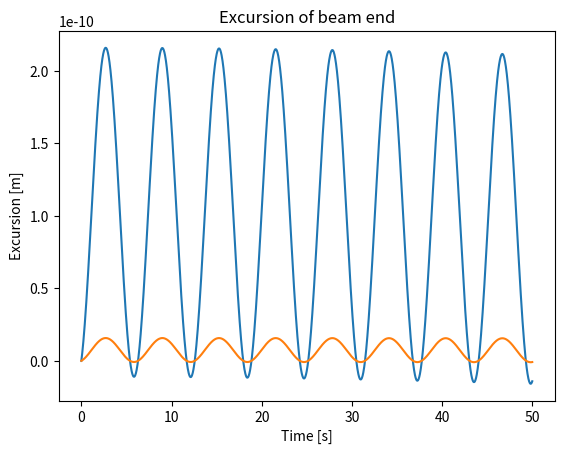

Write Python code to recreate this figure.
#!/usr/bin/env python
# coding: utf-8

# # Solution 3.2: Solving a cantilever beam with Finite Differences
# 
# In this tutorial we will learn how to obtain the motion of a cantilever beam using Finite Differences
# 
# The equation of motion of the beam is:
# $$\rho A \ddot{w} + EI w'''' = q(x,t)$$
# 
# where $w(t)$ is the deflection of the beam, $\rho$ its density, $A$ its cross-sectional area, $E$ its Young's modulus, $I$ its second moment of area and $q(x,t)$ a distributed force applied to the beam. 
# 
# The boundary conditions for a cantilever beam are:
# $$ w(0) = w'(0) = \dot{w}(0) = \ddot{w}(0) = 0 $$
# $$EI\ w^{'''}(L) = F_{\mathrm{ext}}(t) $$
# $$EI\ w^{''}(L) = M_{\mathrm{ext}}(t) $$
# 
# ## The roadmap to finde the beam deflection  using Finite Differences
# 
# The steps needed to discretize the beam are listed next. 
# 1. Discretize space into $N + 1$ points.
# 2. Discretize the EOM of the beam. To do this, you will have to approximate the 4th order derivative with FD. Use a second order approximation. You can find the coefficients [here](https://en.wikipedia.org/wiki/Finite_difference_coefficient) (or google `finite difference coefficients' and click the Wikipedia page)}.
# 3. Apply the boundary conditions. Use the definition of discrete derivatives and EOM to find the relation between the ghost points and the interior points.
# 4. Combine all equations into matrices. 
# 5. Solve the resulting ODE system

# In[1]:


# Load packages
get_ipython().run_line_magic('matplotlib', 'inline')
import matplotlib.pyplot as plt
from matplotlib import cm
import numpy as np
import scipy as sp
from scipy.integrate import solve_ivp


# ### Step 1: Discretize space

# In[2]:


# Your code goes here
L = 10
N = 10
x = np.linspace(0,L,N+1)
print(x)


# ### Step 2: Discretize the EOM of the beam
# 
# Using the coefficients for a centered FD scheme for 4th order derivatives with 2nd order accuracy we have:
# 
# $$ w_i^{''''} = \frac{w_{i-2}-4w_{i-1}+6w_i-4w_{i+1}+w_{i+2}}{\Delta x^4}$$
# 
# The equivalent scheme for the 3rd order derivative is:
# 
# $$ w_i^{'''} = \frac{-0.5w_{i-2}+w_{i-1}-w_{i+1}+0.5w_{i+2}}{\Delta x^3}$$
# 
# For the 2nd order derivative:
# 
# $$ w_i^{''} = \frac{w_{i-1}-2w_i+w_{i+1}}{\Delta x^2}$$
# 
# And for the 1st order derivative:
# 
# $$ w_i^{'} = \frac{-0.5w_{i-1}+0.5w_{i+1}}{\Delta x}$$
# 
# Replacing these expressions into the equation of motion we get the discrete system:
# 
# > Your derivations go here
# $$\rho A \ddot{w_i} + \frac{EI}{\Delta x^4} \left( w_{i-2}-4w_{i-1}+6w_i-4w_{i+1}+w_{i+2} \right) = q_i(t)$$

# ### Step 3: Apply boundary conditions
# 
# > Your derivations go here
# $$ w_0 = 0$$
# $$w_0' = 0$$
# $$\dot{w_0} = 0$$
# $$\ddot{w_0} = 0 $$
# $$EI\ w_N^{'''} = F_{\mathrm{ext}}(t) $$
# $$EI\ w_N^{''} = M_{\mathrm{ext}}(t) $$

# So this means that:
# 
# 1) i = 1 also needs i = -1: 
# $$ w_i^{'} = \frac{-0.5w_{i-1}+0.5w_{i+1}}{\Delta x}$$
# $$\Rightarrow  w_0^{'} = \frac{-0.5w_{-1}+0.5w_{1}}{\Delta x} = 0 $$
# $$\Rightarrow w_1 = w_{-1}$$ 
# 
# 2) i = N-1 also needs i = N+1:
# $$ EI\ w_{N}^{''} = EI\ \frac{w_{N-1}-2w_{N}+w_{N+1}}{\Delta x^2} = M_{\mathrm{ext}} $$
# $$ \Rightarrow w_{N+1} = \frac{\Delta x^2}{EI}M_{\mathrm{ext}}-w_{N-1}+2w_{N} $$
# 
# 3) i = N also needs i = N+2:
# $$EI\ w_N^{'''} = EI\ \frac{-0.5w_{N-2}+w_{N-1}-w_{N+1}+0.5w_{N+2}}{\Delta x^3} = F_{\mathrm{ext}} $$
# $$ \Rightarrow w_{N+2} = 2\frac{\Delta x^3}{EI}F_{\mathrm{ext}}+w_{N-2}-2w_{N-1}+2w_{N+1} $$

# ### Step 4: Matrix form
# 
# Summarizing we have the following discrete (in space) equations:
# 
# - For $i=1$:
# > Your derivations go here
# $$ \rho A \ddot{w_1} + \frac{EI}{\Delta x^4} \left( 7w_1-4w_{2}+w_{3} \right) = q_1 $$
# - For $i=2$:
# > Your derivations go here
# $$ \rho A \ddot{w_2} + \frac{EI}{\Delta x^4} \left(-4w_{1}+6w_{2}-4w_{3}+w_{4} \right) = q_2 $$
# - For $i=3,...,N-2$:
# > Your derivations go here
# $$\rho A \ddot{w_i} + \frac{EI}{\Delta x^4} \left( w_{i-2}-4w_{i-1}+6w_i-4w_{i+1}+w_{i+2} \right) = q_i$$
# - For $i=N-1$:
# > Your derivations go here
# $$\rho A \ddot{w_{N-1}} + \frac{EI}{\Delta x^4} \left( w_{N-3}-4w_{N-2}+5w_{N-1}-2w_{N} \right) = 
# q_{N-1}-\frac{1}{\Delta x^2}M_{\mathrm{ext}}$$
# - For $i=N$:
# > Your derivations go here
# $$\rho A \ddot{w_{N}} + \frac{EI}{\Delta x^4} \left( 2w_{N-2}-4w_{N-1}+2w_{N}\right) = 
# q_{N}+\frac{1}{\Delta x^2}M_{\mathrm{ext}}-\frac{2}{\Delta x}F_{\mathrm{ext}}$$
# 
# This is equivalent to the following system in compact form:
# > Your derivations go here
# $$\boldsymbol{M}\ddot{\boldsymbol{w}}+\boldsymbol{K}\boldsymbol{w}=\boldsymbol{F}$$
# with vectors  $\boldsymbol{w}$ and $\boldsymbol{F}$, and matrices $\boldsymbol{M}$ and $\boldsymbol{K}$ equal to:
# 
# $$ \boldsymbol{w} = \left[  {\begin{array}{c}
#                                 w_1 \\ w_2 \\ w_3 \\ \vdots \\ w_{N-2} \\ w_{N-1} \\ w_{N}
#                             \end{array}} 
#                     \right]
# $$
# 
# $$ \boldsymbol{M} = \left[  {\begin{array}{ccccc}
#                                 \rho A & 0 & \cdots & 0 \\
#                                 0 & \rho A & \cdots & 0 \\
#                                 \vdots & \vdots & \vdots & \ddots \\
#                                 0 & 0 & \cdots & \rho A \\
#                             \end{array}} 
#                     \right]
# $$
# 
# $$ \boldsymbol{K} = \frac{EI}{\Delta x^4}
#                     \left[  {\begin{array}{ccccccccccc}
#                                 7 & -4 & 1 &  0 & 0 & \cdots & 0 & 0 & 0 & 0 & 0 \\
#                                 -4 & 6 & -4 & 1 & 0 & \cdots & 0 & 0 & 0 & 0 & 0 \\
#                                 1 & -4 & 6 & -4 & 1 & \cdots & 0 & 0 & 0 & 0 & 0 \\
#                                 \vdots & \vdots & \vdots & \vdots & \vdots & \ddots & \vdots & \vdots & \vdots & \vdots & \vdots \\
#                                 0 & 0 & 0 & 0 & 0 & \cdots & 1 & -4 & 6 & -4 & 1 \\
#                                 0 & 0 & 0 & 0 & 0 & \cdots & 0 & 1 & -4 & 5 & -2 \\
#                                 0 & 0 & 0 & 0 & 0 & \cdots & 0 & 0 & 2 & -4 & 2 \\
#                             \end{array}} 
#                     \right]
# $$
# 
# $$ \boldsymbol{F} = \left[  {\begin{array}{c}
#                                 q_1 \\ q_2 \\ q_3 \\ \vdots \\ q_{N-2} \\
#                                 q_{N-1}-\frac{1}{\Delta x^2}M_{\mathrm{ext}} \\
#                                 q_N + \frac{1}{\Delta x^2}M_{\mathrm{ext}}-\frac{2}{\Delta x}F_{\mathrm{ext}}
#                             \end{array}} 
#                     \right]
# $$
# 
# 

# Some info for the coming exercises:

# In[3]:


def qfunc(x_i,t): # Can choose whatever you need, x are the free node coordinates in an array, so here without w_0
    return (x_i[1:]**2 - 3*x_i[1:] - 1)*np.sin(t) * 1e2
def F_ext(t):
    return 1e3 *np.cos(t)
def M_ext(t):
    return 1e4 *(np.sin(t)+np.cos(t))
rho = 7850 # kg/m3, steel

b = 0.2
h = 0.5
A = b*h # m2
E = 1 # For increased stability
EI = 1/3*b*h**3*E


# In[4]:


# Construct the matrices and external force vector
DeltaX = L/N
def Ffunc(t):
    q_part = qfunc(x,t)    
    ext_part = np.zeros(N)
    ext_part[-2:] = [-M_ext(t)/DeltaX**2, M_ext(t)/DeltaX**2-2*F_ext(t)/DeltaX]
    return q_part + ext_part

M = np.diag(rho*A*np.ones(N))

K = np.zeros((N,N))
K[0,0:3] = [-7, -4, 1]
K[1,0:4] = [-4, 6, -4, 1]
for i in range(2,N-2):
    K[i,i-2:i+3] = [1, -4, 6, -4, 1]
K[-2,-4:] = [1, -4, 5, -2]
K[-1,-3:] = [2, -4, 2]
K = (EI/DeltaX**4) * K


# # Step 5: Solve the ODE system
# 
# Now, we just need to apply what we learned in the previous session to solve the dynamic problem. The main novelty is that here we work with matrices.

# In[5]:


# Define the ODE function
M_inv = np.linalg.inv(M)
def fun(t,dispvelo):
    u = dispvelo[:N]
    v = dispvelo[N:]
    a = (M_inv @ (Ffunc(t) - K @ u)) # @ determines the dit productm, M_inv is just unit matrix
    return np.concatenate((v, a))

# Define initial state
dispvelo0 = np.zeros(2*N)

# Define time interval and time evaluation points
t0 = 0
tf = 50

# Solve
sol = solve_ivp(fun,t_span=[t0, tf],y0=dispvelo0,method="Radau",t_eval=np.linspace(t0,tf,2000))

# Plot
E = 210e9
plt.plot(sol.t,sol.y[-1]/E)
plt.xlabel("Time [s]")
plt.ylabel("Excursion [m]")
plt.title("Excursion of beam end");


# ## Exercise: Add a point mass at the extreme of the beam

# In[6]:


# Only 1 change: a point mass m on the mass matrix
m = 10e3 # 10 tons
M = np.diag(rho*A*np.ones(N))
M[-1,-1] += m

M_inv = np.linalg.inv(M)
def fun(t,dispvelo):
    u = dispvelo[:N]
    v = dispvelo[N:]
    a = (M_inv @ (Ffunc(t) - K @ u)) # @ determines the dit productm, M_inv is just unit matrix
    return np.concatenate((v, a))

# Define initial state
dispvelo0 = np.zeros(2*N)

# Define time interval and time evaluation points
t0 = 0
tf = 50

# Solve
sol = solve_ivp(fun,t_span=[t0, tf],y0=dispvelo0,method="Radau",t_eval=np.linspace(t0,tf,2000))

# Plot
E = 210e9
plt.plot(sol.t,sol.y[-1]/E)
plt.xlabel("Time [s]")
plt.ylabel("Excursion [m]")
plt.title("Excursion of beam end");

